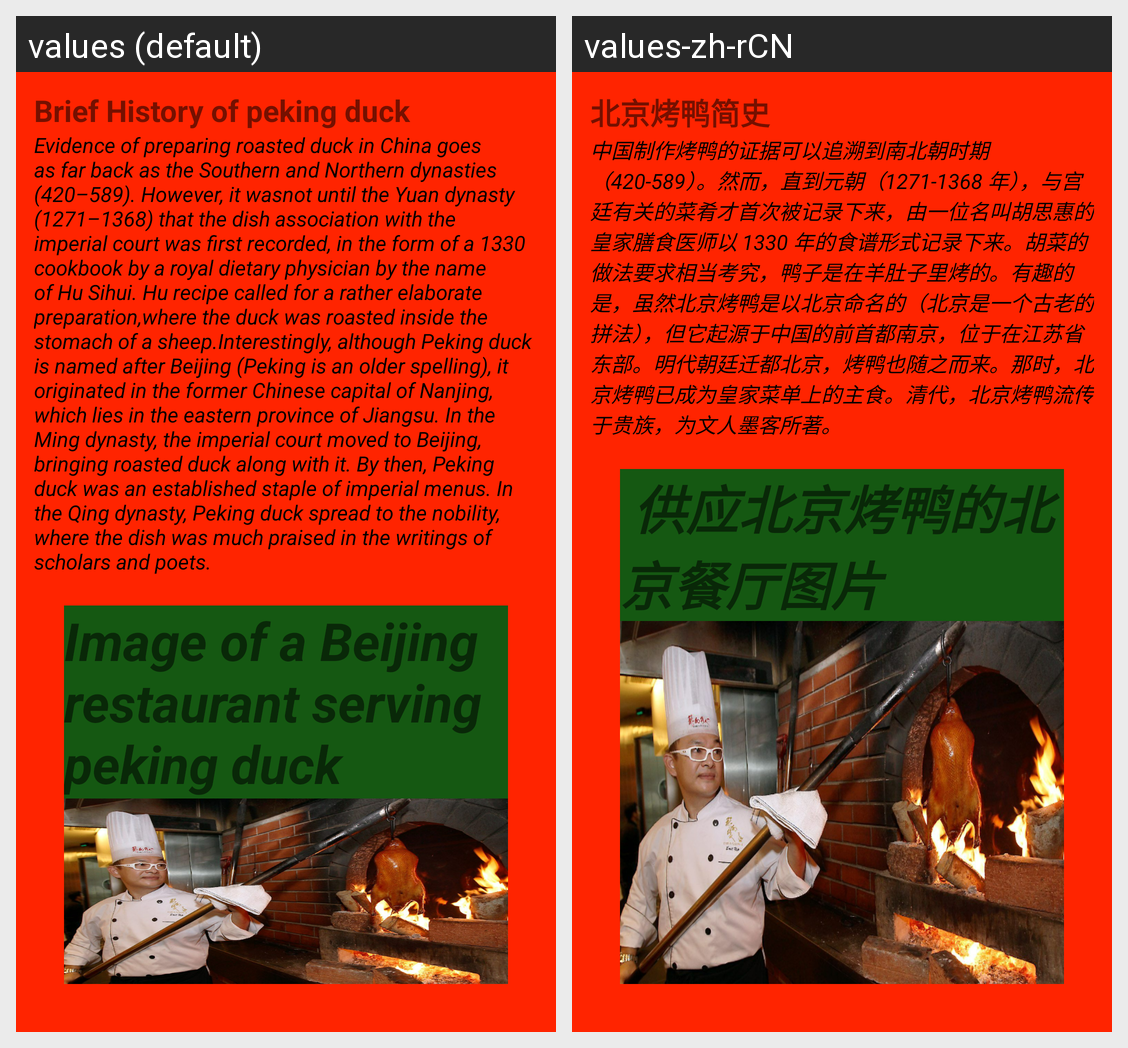

Translations of the strings shown on this Android screen, per locale in the grid:
Android screen res/layout/pekingduck2.xml rendered under 2 locales, left to right: values (default), values-zh-rCN. Device: Nexus 5 (rendered at 1080×1920; each locale shown at half size, 540×960, under a caption strip naming it); theme Theme.Chinese_food.
Strings drawn on this screen, with the default value and each locale's value (text and hints the layout hard-codes, and strings that could not be matched under every locale, appear in the picture but are not listed):

peking_duck2
  values: Brief History of peking duck
  values-zh-rCN: 北京烤鸭简史

History
  values: Evidence of preparing roasted duck in China goes as far back as the Southern and Northern dynasties (420–589). However, it wasnot until the Yuan dynasty (1271–1368) that the dish association with the imperial court was first recorded, in the form of a 1330 cookbook by a royal dietary physician by the name of Hu Sihui. Hu recipe called for a rather elaborate preparation,where the duck was roasted …[clipped]
  values-zh-rCN: 中国制作烤鸭的证据可以追溯到南北朝时期（420-589）。然而，直到元朝（1271-1368 年），与宫廷有关的菜肴才首次被记录下来，由一位名叫胡思惠的皇家膳食医师以 1330 年的食谱形式记录下来。胡菜的做法要求相当考究，鸭子是在羊肚子里烤的。有趣的是，虽然北京烤鸭是以北京命名的（北京是一个古老的拼法），但它起源于中国的前首都南京，位于在江苏省东部。明代朝廷迁都北京，烤鸭也随之而来。那时，北京烤鸭已成为皇家菜单上的主食。清代，北京烤鸭流传于贵族，为文人墨客所著。

peking_duck3
  values: Image of a Beijing restaurant serving peking duck
  values-zh-rCN:  供应北京烤鸭的北京餐厅图片
